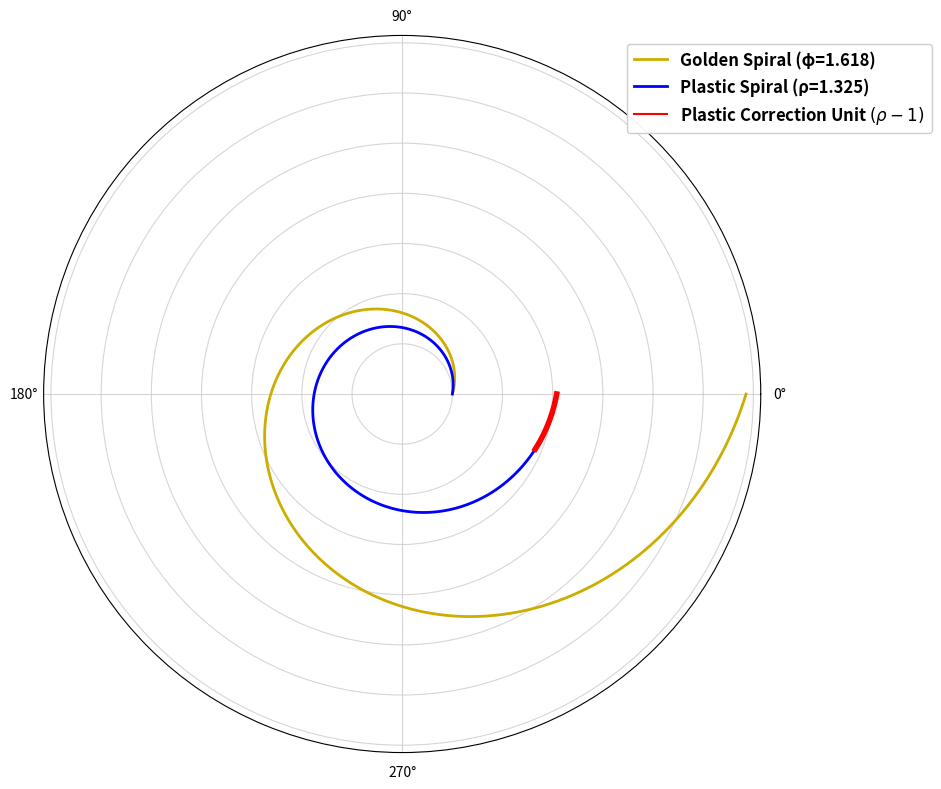

This figure's Python source:
import numpy as np
import matplotlib.pyplot as plt

theta = np.linspace(0, 2 * np.pi, 1000)  # 1 FULL TURN (360°)

# Constants
phi = (1 + np.sqrt(5)) / 2  # ≈1.618
rho = 1.324718  # Plastic number

# Symmetric formulas
r_golden = phi ** (2 * theta / np.pi)  # Growth per 90° turn
r_plastic = rho ** (2 * theta / np.pi)  # Growth per 90° turn

plt.figure(figsize=(10, 8))
ax = plt.subplot(111, polar=True)

# Plot spirals
ax.plot(theta, r_golden, color='#CCAD00', lw=2, label='Golden Spiral (φ=1.618)')  # Dark golden color
ax.plot(theta, r_plastic, color='blue', lw=2, label='Plastic Spiral (ρ=1.325)')  # Blue color

# Mark 25% of the last 90-degree arc of the plastic spiral as red
theta_red = np.linspace(2 * np.pi - np.pi / 8, 2 * np.pi, 1000)
r_plastic_red = rho ** (2 * theta_red / np.pi)
ax.plot(theta_red, r_plastic_red, color='red', lw=4) # Changed lw from 2 to 4

# LIGHTENED CONCENTRIC RINGS (hex #f0f0f0)
ax.grid(color='#cccccc', alpha=0.8, linestyle='-', linewidth=0.8)

# Angular labels
ax.set_xticks(np.deg2rad([0, 90, 180, 270]))
ax.set_xticklabels(['0°', '90°', '180°', '270°'])
ax.set_yticklabels([])  # Hide radial values

# Add legend for Plastic Correction Unit (rho - 1)
ax.plot([], [], 'red', label=r'Plastic Correction Unit $(\rho-1)$')

# Enhanced legend
legend = ax.legend(
    loc='upper right',
    bbox_to_anchor=(1.25, 1.0),
    prop={'size': 12, 'weight': 'bold'},
    framealpha=0.95,
)

plt.tight_layout()
plt.savefig('spiral_comparison.png', dpi=300, bbox_inches='tight')  # CHANGED FILENAME